The GitHub repository JpLimags/MRI_based_brain_tumor_detection contains a labelled image folder "MRI_PROCESSED" with 4 categories: glioma tumor, meningioma tumor, no tumor, pituitary tumor. Examples follow, each with its label.

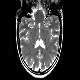
Label: no tumor

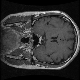
Label: pituitary tumor

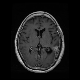
Label: glioma tumor

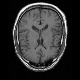
Label: no tumor

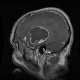
Label: glioma tumor

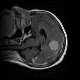
Label: meningioma tumor
